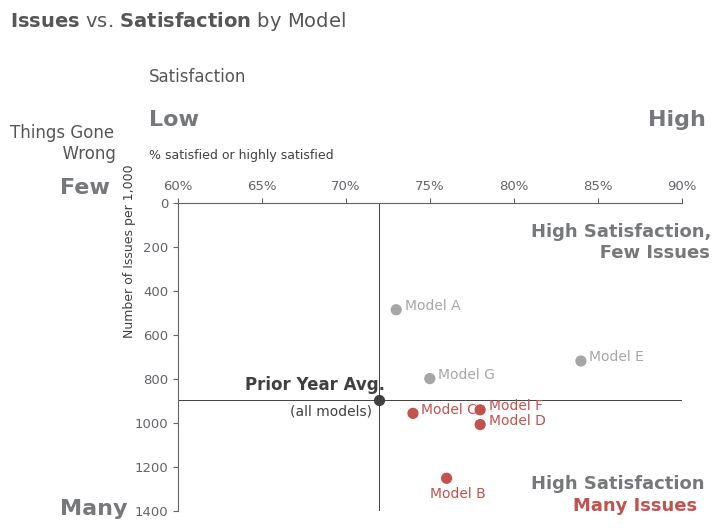

This chart was generated by the following Python code: (Note: this script raises an exception after producing the figure.)
import os
import pandas as pd
import numpy as np
import matplotlib.pyplot as plt
import matplotlib as mpl
import matplotlib.ticker as ticker

# Colors
GRAY1, GRAY2, GRAY3 = '#231F20', '#414040', '#555655'
GRAY4, GRAY5, GRAY6 = '#646369', '#76787B', '#828282'
GRAY7, GRAY8, GRAY9 = '#929497', '#A6A6A5', '#BFBEBE'
BLUE1, BLUE2, BLUE3, BLUE4 = '#174A7E', '#4A81BF', '#94B2D7', '#94AFC5'
RED1, RED2 = '#C3514E', '#E6BAB7'
GREEN1, GREEN2 = '#0C8040', '#9ABB59'
ORANGE1 = '#F79747'
WHITE1 = '#FFFFFF'

# Setting the stage
mpl.rcParams['figure.figsize'] = 6.5, 4         # figure size
mpl.rcParams['figure.dpi'] = 100                # dots per inch, magnifying effect
# mpl.rcParams['axes.spines.top'] = False         # Remove top spine
mpl.rcParams['axes.spines.bottom'] = False      # Remove bottom spine
mpl.rcParams['axes.spines.right'] = False       # Remove right spine
# mpl.rcParams['axes.spines.left'] = False        # Remove left spine
mpl.rcParams['axes.edgecolor'] = GRAY4          # Gray edge collors
mpl.rcParams['xtick.color'] = GRAY4             # Gray xticks
mpl.rcParams['ytick.color'] = GRAY4             # Gray yticks
mpl.rcParams['ytick.left'] = True               # Remove y-axis ticks
mpl.rcParams['text.color'] = GRAY4              # Text
mpl.rcParams['font.family'] = 'Arial'           # Font

# Data
data = pd.DataFrame({
    'satisfaction': [0.73, 0.76, 0.74, 0.78, 0.84, 0.78, 0.75],
    'issues': [487, 1253, 958, 1009, 720, 942, 800]
}, index=['Model A', 'Model B', 'Model C', 'Model D', 'Model E', 'Model F', 'Model G'])

AVG_PRIOR_SAT = 0.72
AVG_PRIOR_ISS = 895

fig, ax = plt.subplots()

# Scatter
colors = [GRAY8 if vals[0] > AVG_PRIOR_SAT and vals[1] < AVG_PRIOR_ISS else RED1 for vals in zip(data.satisfaction, data.issues)]
scatter1 = ax.scatter(data.satisfaction, data.issues, color=colors, s=50)

ax.xaxis.set_ticks_position('top')      # Moving x-axis labels to the top

# Axis limits
ax.set_ylim(1400, 0)
ax.set_xlim(0.6, 0.9)

# Prior year avg.
scatter2 = ax.scatter(AVG_PRIOR_SAT, AVG_PRIOR_ISS, color=GRAY2, s=50)
ax.plot([0, 1], [AVG_PRIOR_ISS, AVG_PRIOR_ISS], color=GRAY2, lw=0.7)
ax.plot([AVG_PRIOR_SAT, AVG_PRIOR_SAT], [0, 2000], color=GRAY2, lw=0.7)
# Formatting x-axis
ax.xaxis.set_major_formatter(ticker.PercentFormatter(xmax=1, decimals=0))     # Percent formatter

# Axis ticks
ax.tick_params(axis='both', which='major', labelsize=9.5)

# Annotations
for ix, point in enumerate(scatter1.get_offsets().data):
    if ix == 1:
        ax.text(point[0]-0.01, point[1]+90, data.index[ix], fontsize=10, color=colors[ix]) 
    else:
        ax.text(point[0]+0.005, point[1], data.index[ix], fontsize=10, color=colors[ix])

ax.text(AVG_PRIOR_SAT-0.08, AVG_PRIOR_ISS-45, 'Prior Year Avg.', fontsize=12, fontweight='bold', color=GRAY2)
ax.text(AVG_PRIOR_SAT-0.053, AVG_PRIOR_ISS+70, '(all models)', fontsize=10, color=GRAY2)

ax.text(0.81, 250, 'High Satisfaction,\n           Few Issues', fontsize=13, fontweight='bold', color=GRAY5)
ax.text(0.81, 1300, 'High Satisfaction', fontsize=13, fontweight='bold', color=GRAY5)
ax.text(0.835, 1400, 'Many Issues', fontsize=13, fontweight='bold', color=RED1)

ax.text(0.583, -200, '% satisfied or highly satisfied', fontsize=9, color=GRAY2)
ax.text(0.567, 600, 'Number of Issues per 1,000', fontsize=9, color=GRAY2,rotation='vertical')

ax.text(0.583, -350, 'Low', fontsize=16, fontweight='bold', color=GRAY5)
ax.text(0.88, -350, 'High', fontsize=16, fontweight='bold', color=GRAY5)
ax.text(0.53, -40, 'Few', fontsize=16, fontweight='bold', color=GRAY5)
ax.text(0.53, 1420, 'Many', fontsize=16, fontweight='bold', color=GRAY5)

ax.text(0.583, -550, 'Satisfaction', fontsize=12, color=GRAY3)
ax.text(0.5, -200, 'Things Gone\n          Wrong', fontsize=12, color=GRAY3)

txt1 = r"$\bf{Issues}$ vs. $\bf{Satisfaction}$ by Model"
ax.text(0.5, -800, txt1, fontsize=14, color=GRAY3)

plt.savefig('plots/scatter_plot_2.png', bbox_inches="tight")
plt.show()


